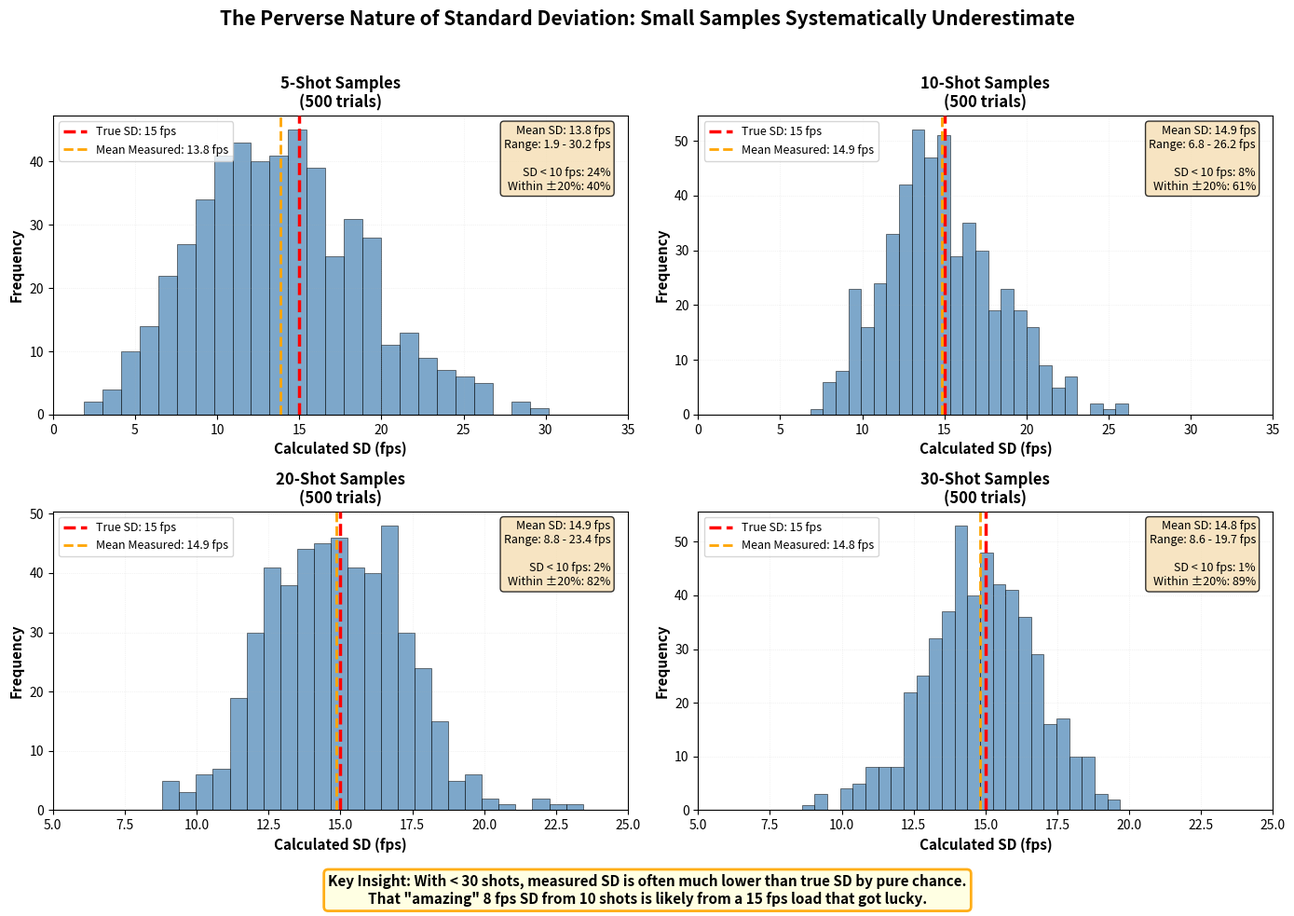

Write the Python code that produced this figure. (Note: this script raises an exception after producing the figure.)
#!/usr/bin/env python3
"""
Plot 15: The SD Illusion (Notebook 05)
Demonstrates systematic underestimation of SD in small samples.

Educational Purpose:
Shows that SD calculated from small samples systematically underestimates
true population SD. This is the "perverse nature" Denton Bramwell warned about.
"""

import numpy as np
import matplotlib.pyplot as plt
from pathlib import Path
from scipy import stats

# Set random seed for reproducibility
np.random.seed(42)

# Population parameters
TRUE_MEAN = 2850  # fps
TRUE_SD = 15  # fps
N_TRIALS = 500  # Number of samples to simulate

# Sample sizes to test
sample_sizes = [5, 10, 20, 30]

# Create figure with 2x2 subplots
fig, axes = plt.subplots(2, 2, figsize=(14, 10))
axes = axes.flatten()

for idx, n_shots in enumerate(sample_sizes):
    # Simulate N_TRIALS samples of size n_shots
    calculated_sds = []

    for _ in range(N_TRIALS):
        sample = np.random.normal(TRUE_MEAN, TRUE_SD, n_shots)
        sample_sd = np.std(sample, ddof=1)
        calculated_sds.append(sample_sd)

    calculated_sds = np.array(calculated_sds)

    # Calculate statistics
    mean_measured_sd = np.mean(calculated_sds)
    percent_below_10 = 100 * np.sum(calculated_sds < 10) / N_TRIALS
    percent_within_20pct = 100 * np.sum(
        (calculated_sds >= TRUE_SD * 0.8) & (calculated_sds <= TRUE_SD * 1.2)
    ) / N_TRIALS

    # Plot histogram
    ax = axes[idx]
    n, bins, patches = ax.hist(calculated_sds, bins=25, color='steelblue',
                                 edgecolor='black', alpha=0.7, linewidth=0.5)

    # Add vertical line for true SD
    ax.axvline(TRUE_SD, color='red', linestyle='--', linewidth=2.5,
               label=f'True SD: {TRUE_SD} fps', zorder=10)

    # Add vertical line for mean measured SD
    ax.axvline(mean_measured_sd, color='orange', linestyle='--', linewidth=2,
               label=f'Mean Measured: {mean_measured_sd:.1f} fps', zorder=10)

    # Labels and title
    ax.set_xlabel('Calculated SD (fps)', fontsize=11, fontweight='bold')
    ax.set_ylabel('Frequency', fontsize=11, fontweight='bold')
    ax.set_title(f'{n_shots}-Shot Samples\n({N_TRIALS} trials)',
                 fontsize=12, fontweight='bold')

    # Stats annotation
    stats_text = (
        f'Mean SD: {mean_measured_sd:.1f} fps\n'
        f'Range: {np.min(calculated_sds):.1f} - {np.max(calculated_sds):.1f} fps\n'
        f'\n'
        f'SD < 10 fps: {percent_below_10:.0f}%\n'
        f'Within ±20%: {percent_within_20pct:.0f}%'
    )

    ax.text(0.97, 0.97, stats_text, transform=ax.transAxes,
            fontsize=9, verticalalignment='top', horizontalalignment='right',
            bbox=dict(boxstyle='round', facecolor='wheat', alpha=0.8))

    ax.legend(loc='upper left', fontsize=9)
    ax.grid(True, alpha=0.3, linestyle=':', linewidth=0.5)

    # Adjust x-axis limits for consistency
    if n_shots <= 10:
        ax.set_xlim(0, 35)
    else:
        ax.set_xlim(5, 25)

# Add main title
fig.suptitle('The Perverse Nature of Standard Deviation: Small Samples Systematically Underestimate',
             fontsize=15, fontweight='bold', y=0.98)

# Add main insight text
fig.text(0.5, 0.02,
         'Key Insight: With < 30 shots, measured SD is often much lower than true SD by pure chance.\n' +
         'That "amazing" 8 fps SD from 10 shots is likely from a 15 fps load that got lucky.',
         ha='center', fontsize=11, fontweight='bold', style='italic',
         bbox=dict(boxstyle='round', facecolor='lightyellow', alpha=0.9,
                   edgecolor='orange', linewidth=2))

# Tight layout
plt.tight_layout(rect=[0, 0.06, 1, 0.96])

# Save the figure
output_path = Path(__file__).parent.parent / 'notebooks' / 'static' / 'nb05_plot15_sd_illusion.png'
output_path.parent.mkdir(parents=True, exist_ok=True)
plt.savefig(output_path, dpi=300, bbox_inches='tight')
print(f"Saved: {output_path}")
